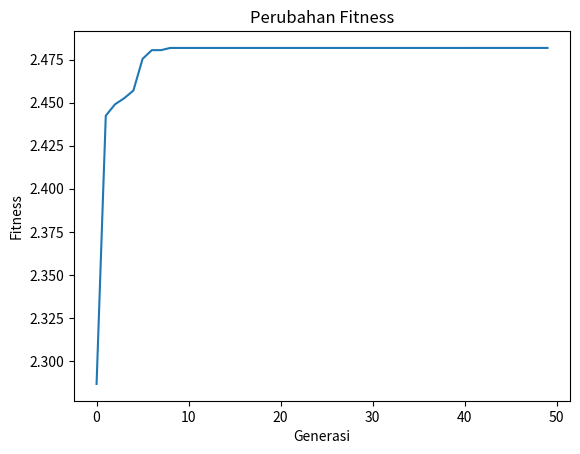

Write Python code to recreate this figure.
import matplotlib.pyplot as plt
import math
import random

#Variabel Global
probCross = 0.8 #probabilitas untuk crossover
probMut = 0.2 #probabilitas untuk mutasi
lenKrom = 20 #satu kromosom terdiri dari 20 gen
jmlPop = 60 #jumlah populasi
gen = 50 #jumlah generasi
xran = {"min" : -1, "max" : 2} #range untuk nilai x 
yran = {"min" : -1, "max" : 1} #range untuk nilai y

def fungsi(x, y):
    return((math.cos(x**2) * math.sin(y**2)) + (x + y))

def generate_populasi(lenKrom, n):
    pop = []
    for i in range(n):
        krom = []
        for j in range(lenKrom):
            krom.append(random.randint(0, 1))
        pop.append(krom)
    return pop

def decode_kromosom(krom,xran,yran):
    mid = len(krom)//2 #titik potong untuk kromosom

    #menghitung rumus (g1.(2^-1) + g2.(2^-2) + ... + gi.(2^-i)) untuk x 
    gx = 0
    mid_x = krom[:mid]
    for i in range(1, mid+1):
        gx = gx + (mid_x[i-1] * (2**-i)) 

    #menghitung rumus (g1.(2^-1) + g2.(2^-2) + ... + gi.(2^-i)) untuk y
    gy = 0
    mid_y = krom[mid:]
    for i in range(1, mid+1):
        gy = gy + (mid_y[i-1] * (2**-i))
    
    #menghitung nilai sum 2^-i
    total = sum([2**-(i) for i in range(1, mid+1)])

    x = xran["min"] + (gx * (xran["max"] - xran["min"]) / total)
    y = yran["min"] + (gy * (yran["max"] - yran["min"]) / total)

    return x, y

def fitness_score(x, y):
    return fungsi(x, y) #memaksimalkan nilai fungsi sehingga f = h

#Seleksi orang tua menggunakan teknik tournament selection
def tournament_selection(pop, fitness):
    bestparent = random.sample(list(zip(pop,fitness)),random.randint(2, jmlPop))
    bestparent = sorted(bestparent,key= lambda k:k[1],reverse=True)
    return [bestparent[0][0], bestparent[1][0]]

#Elitisme berfungsi untuk menyimpan 2 kromosom dengan fitness terbaik 
def elitisme(pop, fitness):
    elite = zip(pop, fitness)
    elite = sorted(elite,key= lambda k:k[1],reverse=True)
    return [elite[0][0], elite[1][0]]

#Teknik one point crossover
def crossover(parent1, parent2, probCross):
    child1 = parent1
    child2 = parent2
    if random.random() <= probCross:
        crossPoint = random.randint(1, (lenKrom)-1) #menentukan titik cut off
        child1 = parent1[:crossPoint] + parent2[crossPoint:]
        child2 = parent2[:crossPoint] + parent1[crossPoint:]
    return child1, child2

#Mutasi untuk representasi biner
def mutasi(krom, probMut):
    for i in range(len(krom)):
        if random.random() <= probMut:
            if krom[i] == 0:
                krom[i] = 1
            else:
                krom[i] = 0
    return krom

#Main Program
bestfitness = []
pop = generate_populasi(lenKrom, jmlPop)
for i in range(gen):
    fitness = []
    for krom in pop:
        x, y = decode_kromosom(krom, xran, yran)
        fitness.append(fitness_score(x, y))
    bestfitness.append(max(fitness))
    newPop = elitisme(pop, fitness)
    print(f"Gen ke : {i+1}")
    print(f"Kromosom Terbaik : {newPop[0]}, fitness : {max(bestfitness)}, (x, y) : {decode_kromosom(pop[0], xran, yran)}")
    while len(newPop) < jmlPop:
        [parent1, parent2] = tournament_selection(pop.copy(), fitness)
        child1, child2 = crossover(parent1.copy(), parent2.copy(), probCross)
        child1 = mutasi(child1, probMut)
        child2 = mutasi(child2, probMut)
        newPop.append(child1)
        newPop.append(child2)
    pop = newPop

print(" ")    
print("=============================BEST SOLUTION=============================")
best = list(zip(pop, fitness))
print("Fitness Terbaik : ", best[0][1])
print("Kromosom Terbaik : ", best[0][0])
print("(x, y) : ", decode_kromosom(best[0][0], xran, yran))
print(" ")

plt.plot(bestfitness)
plt.title("Perubahan Fitness")
plt.xlabel("Generasi")
plt.ylabel("Fitness")
plt.show()
    



